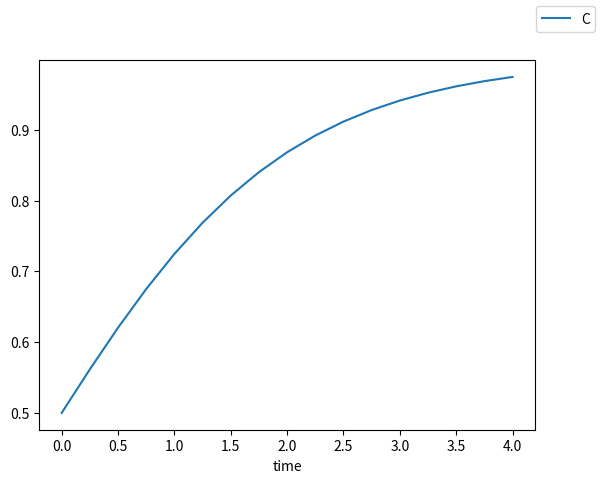

The script that saved this image:
from matplotlib import pyplot as plt
import numpy as np

start = 0
end = 4
dt = 0.25
steps = int((end-start)/dt)
timeline = np.linspace(start, end, steps+1)
y_CN = np.zeros(steps+1)
y_CN[0] = 1/2


def function(y_new, y_old, t):
    return (dt/2)*y_new**2+(1-dt/2)*y_new-(y_old*(1+dt/2)-(dt/2)*y_old**2)

def diff_function(y_new, y_old, t):
    return dt*y_new+(1-dt/2)

def newtons_method(x_initial: float = 2, y_old: float = 1/2, t: float = 0, lower_bound: float = -9999, upper_bound: float = 9999, iterations: int = 20):
    x = np.zeros(iterations+1)
    x[0] = x_initial
    for n in range(iterations):
        x[n+1] = x[n] - (function(x[n],y_old,t)/diff_function(x[n],y_old,t))
        if x[n+1] > upper_bound:
            x[n+1] = upper_bound
        elif x[n+1] < lower_bound:
            x[n+1] = lower_bound
    return x

#Crank it
for n in range(steps):
    why = newtons_method(y_CN[n], y_CN[n], timeline[n+1])
    print(f'{why[-1] = }')
    y_CN[n+1] = y_CN[n]+dt*(why[-1]-(why[-1]**2))


fig = plt.figure()
l1 = plt.plot(timeline, y_CN)
fig.legend((l1), ('CN'))
plt.xlabel('time')

plt.show()